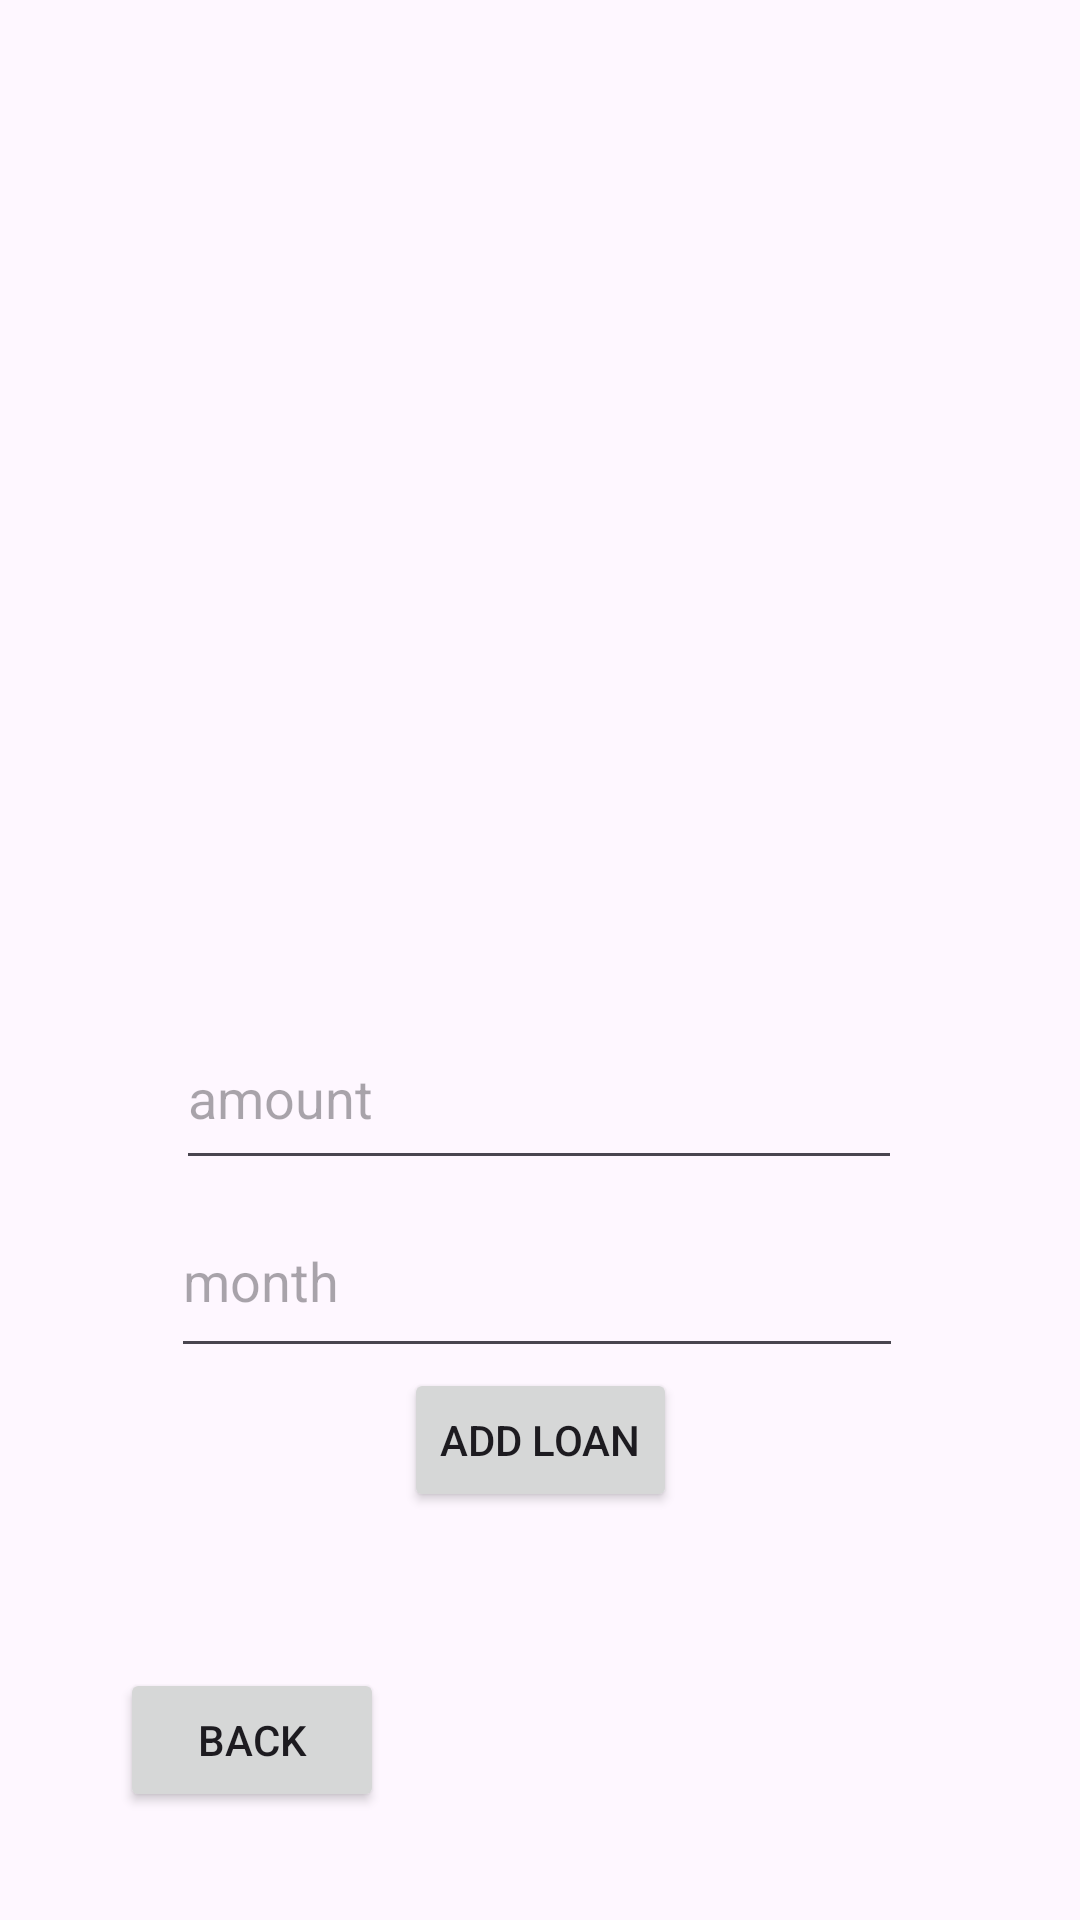

Reconstruct the res/layout file that produces this screen, plus the resources it refers to.
<!-- AndroidManifest.xml: application theme Theme.FariBankAndroid -->
<!-- res/layout/activity_act_loan.xml -->
<?xml version="1.0" encoding="utf-8"?>
<androidx.constraintlayout.widget.ConstraintLayout xmlns:android="http://schemas.android.com/apk/res/android"
    xmlns:app="http://schemas.android.com/apk/res-auto"
    xmlns:tools="http://schemas.android.com/tools"
    android:id="@+id/main"
    android:layout_width="match_parent"
    android:layout_height="match_parent"
    tools:context=".ActLoan">

    <ListView
        android:id="@+id/listViewLoan"
        android:layout_width="348dp"
        android:layout_height="361dp"
        android:layout_marginTop="16dp"
        app:layout_constraintEnd_toEndOf="parent"
        app:layout_constraintHorizontal_bias="0.492"
        app:layout_constraintStart_toStartOf="parent"
        app:layout_constraintTop_toTopOf="parent" />

    <EditText
        android:id="@+id/AddLoanAmount"
        android:layout_width="242dp"
        android:layout_height="58dp"
        android:ems="10"
        android:hint="amount"
        android:inputType="number"
        app:layout_constraintBottom_toBottomOf="parent"
        app:layout_constraintEnd_toEndOf="parent"
        app:layout_constraintHorizontal_bias="0.497"
        app:layout_constraintStart_toStartOf="parent"
        app:layout_constraintTop_toTopOf="parent"
        app:layout_constraintVertical_bias="0.576" />

    <EditText
        android:id="@+id/AddLoanMonth"
        android:layout_width="244dp"
        android:layout_height="61dp"
        android:ems="10"
        android:hint="month"
        android:inputType="number"
        app:layout_constraintBottom_toBottomOf="parent"
        app:layout_constraintEnd_toEndOf="parent"
        app:layout_constraintHorizontal_bias="0.491"
        app:layout_constraintStart_toStartOf="parent"
        app:layout_constraintTop_toTopOf="parent"
        app:layout_constraintVertical_bias="0.682" />

    <Button
        android:id="@+id/button17"
        android:layout_width="wrap_content"
        android:layout_height="wrap_content"
        android:layout_marginBottom="136dp"
        android:onClick="onClickAdd"
        android:text="Add Loan"
        app:layout_constraintBottom_toBottomOf="parent"
        app:layout_constraintEnd_toEndOf="parent"
        app:layout_constraintStart_toStartOf="parent" />

    <Button
        android:id="@+id/button18"
        android:layout_width="wrap_content"
        android:layout_height="wrap_content"
        android:layout_marginStart="40dp"
        android:layout_marginBottom="36dp"
        android:onClick="onClickBack"
        android:text="Back"
        app:layout_constraintBottom_toBottomOf="parent"
        app:layout_constraintStart_toStartOf="parent" />

</androidx.constraintlayout.widget.ConstraintLayout>
<!-- resources referenced by this layout -->
<resources>
  <style name="Theme.FariBankAndroid" parent="Base.Theme.FariBankAndroid" />
  <style name="Base.Theme.FariBankAndroid" parent="Theme.Material3.DayNight.NoActionBar">
          
          
      </style>
</resources>
